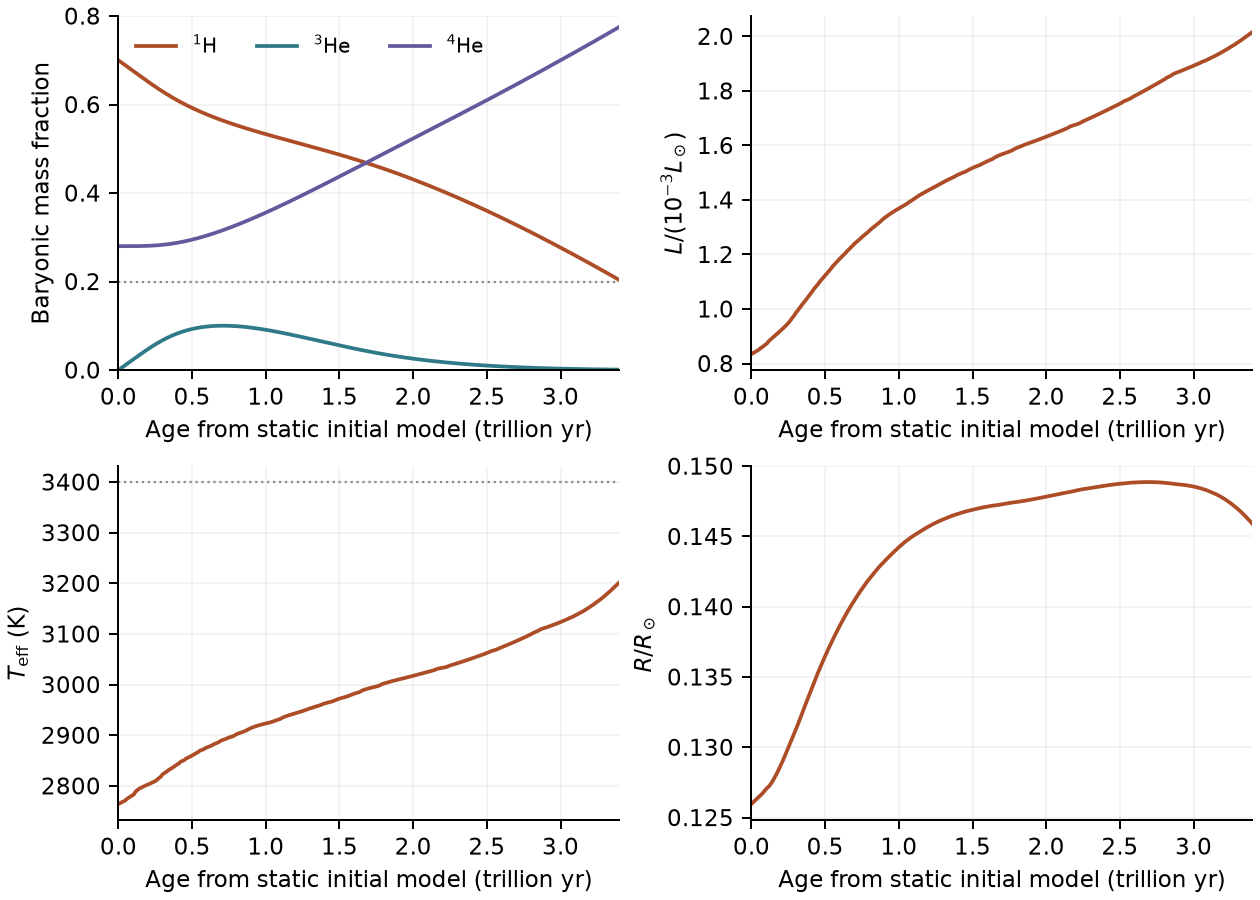

The data file committed next to this chart (first rows):
age_yr, step_yr, R_Rsun, L_Lsun, Teff_K, central_X, central_Y3, step_error_norm, discrete_luminosity_balance, nuclear_rest_mass_balance, last_halfstep_coupling_iterations, convective_mass_fraction, central_T_K, central_rho, surface_X, surface_Y3, nuclear_deposited_Lsun, nuclear_neutrino_Lsun, last_halfstep_gravothermal_Lsun, hydrogen_mass_Msun, thermal_neutrino_Lsun
0, 0, 0.126, 0.000835, 2764, 0.7, 0, 0, 0, 0, 0, 1, 4628828, 381.5, 0.7, 0, 0.000835, 3.316938303555077e-05, , 0.07, 3.3772102284191925e-11
100000000, 100000000, 0.126, 0.000835, 2764, 0.7, 2.364520954332755e-05, 0.01708, 1.0692330798534044e-08, -2.4942896637014655e-09, 2, 1, 4628934, 381.5, 0.7, 2.364520954332755e-05, 0.000835, 3.3171544757637225e-05, -3.868146841898102e-08, 0.07, 3.377370395219363e-11
300000000, 200000000, 0.126, 0.000835, 2764, 0.6999, 7.093973641841509e-05, 0.01826, -1.887379141862766e-15, -1.4518826696452436e-08, 2, 1, 4629134, 381.5, 0.6999, 7.093973641841509e-05, 0.0008351, 3.3174645205903934e-05, -7.144234321216025e-08, 0.06999, 3.377552910557978e-11
700000000, 400000000, 0.126, 0.0008351, 2765, 0.6998, 0.0001655, 0.03166, 3.240963053485757e-12, -1.0088596624768797e-12, 3, 1, 4629519, 381.4, 0.6998, 0.0001655, 0.0008352, 3.317946342179199e-05, -8.742377277868677e-08, 0.06998, 3.3777621983947735e-11
1500000000, 800000000, 0.126, 0.0008353, 2765, 0.6996, 0.0003548, 0.1224, -1.2932988013858449e-11, -2.0871526729138168e-11, 3, 1, 4630281, 381.4, 0.6996, 0.0003548, 0.0008354, 3.3188219785033e-05, -9.182232319769861e-08, 0.06996, 3.378081749466805e-11
3100000000, 1600000000, 0.126, 0.0008358, 2765, 0.6993, 0.0007334, 0.4712, -2.3105972690729004e-10, 8.595790745857812e-12, 3, 1, 4631798, 381.2, 0.6993, 0.0007334, 0.0008359, 3.320506025261008e-05, -9.413872920263285e-08, 0.06993, 3.378645687029733e-11
5197697988, 2097697988, 0.126, 0.0008363, 2765, 0.6988, 0.00123, 0.7774, -5.68689317859139e-10, 1.7914558725351526e-12, 3, 1, 4633782, 381, 0.6988, 0.00123, 0.0008364, 3.3226357314622474e-05, -9.62365027088045e-08, 0.06988, 3.3792983540529757e-11
6268334724, 1070636735, 0.126, 0.0008366, 2765, 0.6985, 0.001484, 0.21, -5.227851485045676e-11, 1.4270806758531762e-12, 3, 1, 4634794, 380.9, 0.6985, 0.001484, 0.0008367, 3.323715362142949e-05, -9.470173587234274e-08, 0.06985, 3.379623922177923e-11
8371145535, 2102810811, 0.1261, 0.0008373, 2765, 0.698, 0.001982, 0.9748, -6.476260638876852e-10, 7.238654120556021e-14, 3, 1, 4636836, 380.8, 0.698, 0.001982, 0.0008374, 3.326356016641932e-05, -8.200388983773303e-08, 0.0698, 3.380849050031275e-11
10287948610, 1916803075, 0.1261, 0.0008379, 2766, 0.6976, 0.002437, 0.7683, -4.580986701085976e-10, -5.827893723164834e-12, 3, 1, 4638692, 380.6, 0.6976, 0.002437, 0.000838, 3.328679244914498e-05, -8.513074465017428e-08, 0.06976, 3.381872308809581e-11
12256042054, 1968093444, 0.1261, 0.0008385, 2766, 0.6971, 0.002904, 0.7798, -4.892803939782198e-10, -6.588063428125679e-13, 3, 1, 4640589, 380.4, 0.6971, 0.002904, 0.0008386, 3.330974270597502e-05, -8.739889091831805e-08, 0.06971, 3.382822278382072e-11
14261849301, 2005807247, 0.1261, 0.0008391, 2766, 0.6966, 0.003381, 0.787, -5.113811596402229e-10, 1.1890488593735427e-12, 3, 1, 4642519, 380.3, 0.6966, 0.003381, 0.0008392, 3.333256084057705e-05, -8.891609243146227e-08, 0.06966, 3.3837272984735654e-11
16296801607, 2034952306, 0.1261, 0.0008398, 2767, 0.6961, 0.003864, 0.7888, -5.269864544743541e-10, -1.1897927088000415e-11, 3, 1, 4644474, 380.1, 0.6961, 0.003864, 0.0008398, 3.33551969176277e-05, -9.022405405367972e-08, 0.06961, 3.384588984743399e-11
18358905784, 2062104177, 0.1261, 0.0008404, 2767, 0.6956, 0.004355, 0.7901, -5.41714340052124e-10, -2.8858027079081694e-12, 3, 1, 4646452, 379.9, 0.6956, 0.004355, 0.0008405, 3.337767341844663e-05, -9.137317081280448e-08, 0.06956, 3.38541166106791e-11
20446854586, 2087948802, 0.1262, 0.000841, 2767, 0.6951, 0.004851, 0.7899, -5.552511783690761e-10, -4.424238753131249e-12, 3, 1, 4648453, 379.8, 0.6951, 0.004851, 0.0008411, 3.340001204226773e-05, -9.245651443913358e-08, 0.06951, 3.386198991056417e-11
22561151242, 2114296656, 0.1262, 0.0008416, 2768, 0.6946, 0.005355, 0.7725, -5.566952454572061e-10, -6.6527894304613255e-12, 3, 1, 4650475, 379.6, 0.6946, 0.005355, 0.0008417, 3.342204920198361e-05, -9.454444048768631e-08, 0.06946, 3.386932391260089e-11
24726166672, 2165015430, 0.1262, 0.0008423, 2768, 0.6941, 0.005871, 0.7536, -5.852669460182369e-10, 1.6984191830715645e-12, 3, 1, 4652532, 379.4, 0.6941, 0.005871, 0.0008424, 3.344299122602935e-05, -9.807827578586633e-08, 0.06941, 3.3875033056107466e-11
26970749439, 2244582767, 0.1262, 0.0008429, 2768, 0.6936, 0.006405, 0.7972, -6.530760376932676e-10, -1.4572787421229805e-12, 3, 1, 4654663, 379.2, 0.6936, 0.006405, 0.000843, 3.346444867342829e-05, -9.847148964108284e-08, 0.06936, 3.388068771724937e-11
29233246991, 2262497552, 0.1263, 0.0008436, 2768, 0.6931, 0.006945, 0.8116, -6.672594698997614e-10, -7.153944103777121e-12, 3, 1, 4656815, 378.9, 0.6931, 0.006945, 0.0008437, 3.3486157637539365e-05, -9.796339174106751e-08, 0.06931, 3.388649894463062e-11
31493496119, 2260249128, 0.1263, 0.0008442, 2769, 0.6925, 0.007484, 0.8222, -6.664996332617079e-10, 6.001643626518671e-12, 3, 1, 4658969, 378.7, 0.6925, 0.007484, 0.0008443, 3.350818511205054e-05, -9.679962917430217e-08, 0.06925, 3.38927071082521e-11
33736901697, 2243405577, 0.1263, 0.0008449, 2769, 0.692, 0.00802, 0.8074, -6.458448220669766e-10, -5.821343407319546e-12, 3, 1, 4661113, 378.5, 0.692, 0.00802, 0.000845, 3.353027611931177e-05, -9.641649509230289e-08, 0.0692, 3.389914428707269e-11
35983947145, 2247045449, 0.1263, 0.0008457, 2769, 0.6914, 0.008556, 0.93, -6.92068957697245e-10, -5.9360294457633245e-12, 3, 1, 4663288, 378.3, 0.6914, 0.008556, 0.0008458, 3.355499369766773e-05, -8.880573750990792e-08, 0.06914, 3.3908503196166746e-11
38081049244, 2097102099, 0.1264, 0.0008465, 2770, 0.6909, 0.009057, 0.8091, -5.452389650884015e-10, 2.2584156766924934e-12, 3, 1, 4665326, 378.2, 0.6909, 0.009057, 0.0008466, 3.3578707149693934e-05, -8.815693128364925e-08, 0.06909, 3.391797176751449e-11
40179312740, 2098263496, 0.1264, 0.0008472, 2770, 0.6904, 0.009559, 0.8115, -5.43535993990929e-10, -7.915113009460129e-12, 3, 1, 4667370, 378, 0.6904, 0.009559, 0.0008473, 3.360258300103565e-05, -8.763419946877205e-08, 0.06904, 3.392762453515436e-11
42275651152, 2096338413, 0.1264, 0.000848, 2771, 0.6899, 0.01006, 0.8071, -5.374601874663654e-10, 3.2867042421003134e-12, 3, 1, 4669415, 377.8, 0.6899, 0.01006, 0.0008481, 3.362656802913943e-05, -8.736071126172384e-08, 0.06899, 3.393742671570133e-11
44375712409, 2100061256, 0.1264, 0.0008488, 2771, 0.6894, 0.01056, 0.8417, -5.483981047049724e-10, -7.948419700198883e-12, 3, 1, 4671473, 377.7, 0.6894, 0.01056, 0.0008489, 3.3651338055363996e-05, -8.481721541654391e-08, 0.06894, 3.394808496125247e-11
46435867515, 2060155106, 0.1264, 0.0008496, 2771, 0.6889, 0.01106, 0.8137, -5.116641554891999e-10, -3.4204861165676448e-12, 3, 1, 4673499, 377.5, 0.6889, 0.01106, 0.0008497, 3.3676093026049524e-05, -8.399100301971952e-08, 0.06889, 3.395905824243133e-11
48491364507, 2055496992, 0.1265, 0.0008505, 2772, 0.6884, 0.01155, 0.8124, -5.049128892764543e-10, -1.0374812120517163e-11, 3, 1, 4675524, 377.3, 0.6884, 0.01155, 0.0008506, 3.370104033236042e-05, -8.334891031131946e-08, 0.06884, 3.397029217870632e-11
50543806765, 2052442258, 0.1265, 0.0008513, 2772, 0.688, 0.01204, 0.7931, -4.924017860119534e-10, 7.228218024124544e-12, 3, 1, 4677548, 377.2, 0.688, 0.01204, 0.0008514, 3.372585112694906e-05, -8.401955327405046e-08, 0.0688, 3.3981407416329566e-11
52618027763, 2074220998, 0.1265, 0.0008522, 2773, 0.6875, 0.01254, 0.7896, -5.000763136919772e-10, 1.6326939800137552e-12, 3, 1, 4679592, 377, 0.6875, 0.01254, 0.0008522, 3.3750507452169674e-05, -8.502506940665425e-08, 0.06875, 3.39921855373843e-11
54718871243, 2100843480, 0.1265, 0.000853, 2773, 0.6869, 0.01304, 0.779, -5.07637043511977e-10, 1.3886669592011458e-12, 3, 1, 4681658, 376.8, 0.6869, 0.01304, 0.0008531, 3.377494695002382e-05, -8.663114055882939e-08, 0.06869, 3.400251988721463e-11
56861128454, 2142257211, 0.1265, 0.0008539, 2774, 0.6864, 0.01356, 0.8122, -5.428766325366041e-10, -7.395972723145405e-12, 3, 1, 4683765, 376.7, 0.6864, 0.01356, 0.000854, 3.3799633977899935e-05, -8.620190297698819e-08, 0.06864, 3.401280928532655e-11
59000421099, 2139292646, 0.1266, 0.0008548, 2774, 0.6859, 0.01407, 0.7865, -5.24796539558281e-10, -6.268652263941021e-12, 3, 1, 4685873, 376.5, 0.6859, 0.01407, 0.0008549, 3.382448782057908e-05, -8.692526064975893e-08, 0.06859, 3.4023319302533566e-11
61171409749, 2170988649, 0.1266, 0.0008557, 2775, 0.6854, 0.01459, 0.7843, -5.383700152350457e-10, 3.426148253993233e-13, 3, 1, 4688007, 376.3, 0.6854, 0.01459, 0.0008558, 3.384902056264054e-05, -8.81561160904086e-08, 0.06854, 3.4033232620208154e-11
63377682871, 2206273122, 0.1266, 0.0008567, 2775, 0.6849, 0.01512, 0.7957, -5.595556240578503e-10, -6.305400646056114e-12, 3, 1, 4690176, 376.1, 0.6849, 0.01512, 0.0008568, 3.387367107067085e-05, -8.853725428572804e-08, 0.06849, 3.404300917873812e-11
65603730936, 2226048065, 0.1266, 0.0008576, 2776, 0.6843, 0.01566, 0.7026, -5.308576911389196e-10, -4.89164264649844e-13, 3, 1, 4692356, 376, 0.6843, 0.01566, 0.0008577, 3.389749919947601e-05, -9.388308135993753e-08, 0.06843, 3.4051732039151556e-11
67993896816, 2390165880, 0.1266, 0.0008585, 2776, 0.6837, 0.01623, 0.7018, -6.344136327385286e-10, 2.3296919948734285e-12, 3, 1, 4694665, 375.7, 0.6837, 0.01623, 0.0008586, 3.391984318008463e-05, -9.9437875537355e-08, 0.06837, 3.4057528558670513e-11
70561789671, 2567892855, 0.1267, 0.0008595, 2777, 0.6831, 0.01685, 0.7179, -7.678210289796539e-10, 3.575362228502854e-12, 3, 1, 4697129, 375.5, 0.6831, 0.01685, 0.0008596, 3.394190531734682e-05, -1.0303752795194534e-07, 0.06831, 3.406163393058526e-11
73289400505, 2727610834, 0.1267, 0.0008606, 2777, 0.6825, 0.0175, 0.7279, -8.95915341914133e-10, -9.440226378387706e-13, 3, 1, 4699735, 375.2, 0.6825, 0.0175, 0.0008607, 3.396396885208203e-05, -1.0556896073693257e-07, 0.06825, 3.406451491712187e-11
76166803969, 2877403464, 0.1267, 0.0008616, 2778, 0.6818, 0.0182, 0.766, -1.009723638034643e-09, 5.56554802244591e-12, 3, 1, 4702467, 374.9, 0.6818, 0.0182, 0.0008617, 3.398530457855362e-05, -1.0897521271853501e-07, 0.06818, 3.4065454830064976e-11
79125656446, 2958852477, 0.1268, 0.0008627, 2778, 0.6811, 0.01891, 0.8561, -1.057139709104149e-09, 3.0113689319932746e-12, 3, 1, 4705268, 374.6, 0.6811, 0.01891, 0.0008628, 3.400608636758495e-05, -1.1091550036782763e-07, 0.06811, 3.4065194813934966e-11
82003682974, 2878026528, 0.1268, 0.0008638, 2779, 0.6804, 0.0196, 0.8547, -9.372976839117086e-10, -3.4406921756158226e-12, 3, 1, 4707987, 374.3, 0.6804, 0.0196, 0.0008639, 3.402557122457142e-05, -1.114855584468425e-07, 0.06804, 3.406418927252291e-11
84805447718, 2801764744, 0.1268, 0.0008649, 2779, 0.6797, 0.02027, 0.8521, -8.254535943663655e-10, -4.118927421359331e-13, 3, 1, 4710631, 374, 0.6797, 0.02027, 0.000865, 3.4044105290745416e-05, -1.1243393734166118e-07, 0.06797, 3.406278170750162e-11
87537143144, 2731695426, 0.1269, 0.000866, 2780, 0.679, 0.02093, 0.8495, -7.221981901395225e-10, -5.5713211821739606e-12, 3, 1, 4713203, 373.7, 0.679, 0.02093, 0.0008661, 3.406126512504831e-05, -1.1428066189339787e-07, 0.0679, 3.406045428868938e-11
90204521876, 2667378732, 0.1269, 0.000867, 2780, 0.6784, 0.02157, 0.8475, -6.349281100881399e-10, -2.2370993946196904e-13, 3, 1, 4715705, 373.4, 0.6784, 0.02157, 0.0008671, 3.407689331321641e-05, -1.1624491396537492e-07, 0.06784, 3.405698805123272e-11
92812207505, 2607685629, 0.1269, 0.000868, 2781, 0.6777, 0.02219, 0.8457, -5.59316704062951e-10, -7.027600723574778e-12, 3, 1, 4718141, 373.1, 0.6777, 0.02219, 0.0008681, 3.4091114762879866e-05, -1.1825707239555472e-07, 0.06777, 3.4052483534760246e-11
95364320084, 2552112579, 0.127, 0.000869, 2781, 0.6771, 0.02281, 0.8453, -5.097796629272011e-10, -7.728262474415715e-12, 3, 1, 4720524, 372.9, 0.6771, 0.02281, 0.0008691, 3.410471181823467e-05, -1.1761031704341946e-07, 0.06771, 3.4047768365876104e-11
97862506419, 2498186335, 0.127, 0.00087, 2782, 0.6765, 0.02341, 0.8429, -4.513830420549425e-10, 5.679900993982301e-13, 3, 1, 4722857, 372.6, 0.6765, 0.02341, 0.0008701, 3.411788870432023e-05, -1.1880938411654658e-07, 0.06765, 3.4043051471065196e-11
100311458256, 2448951837, 0.127, 0.000871, 2782, 0.6759, 0.02399, 0.8414, -4.00996347238447e-10, -2.1458390619955026e-12, 3, 1, 4725135, 372.3, 0.6759, 0.02399, 0.0008711, 3.412985012675683e-05, -1.2054599614012594e-07, 0.06759, 3.4037421397623385e-11
102714308398, 2402850142, 0.1271, 0.000872, 2782, 0.6754, 0.02457, 0.8403, -3.580566954042297e-10, -3.409938997833706e-12, 3, 1, 4727365, 372, 0.6754, 0.02457, 0.0008721, 3.41408499448717e-05, -1.219108480003341e-07, 0.06754, 3.4031132301824646e-11
103893890681, 1179582283, 0.1271, 0.0008725, 2783, 0.6751, 0.02485, 0.2071, -1.5242695994288624e-11, 3.0815350271495845e-12, 3, 1, 4728457, 371.9, 0.6751, 0.02485, 0.0008726, 3.4146004310138084e-05, -1.2287389523436177e-07, 0.06751, 3.40277926554381e-11
105060337602, 1166446921, 0.1271, 0.0008734, 2783, 0.6748, 0.02513, 0.3939, -2.770028650900258e-11, -1.3863576953099255e-11, 3, 1, 4729674, 371.8, 0.6748, 0.02513, 0.0008734, 3.4164260328397084e-05, -4.417670836089974e-08, 0.06748, 3.403892604426537e-11
106732971302, 1672633700, 0.1271, 0.0008747, 2784, 0.6744, 0.02553, 0.6584, -1.63534519259656e-10, -5.1736392947532295e-12, 3, 1, 4731473, 371.7, 0.6744, 0.02553, 0.0008748, 3.419537206582865e-05, -5.018557599122156e-08, 0.06744, 3.4060293098473097e-11
108588251229, 1855279927, 0.1271, 0.0008761, 2785, 0.6739, 0.02598, 0.632, -2.1567836405722574e-10, 5.9963145560004705e-12, 3, 1, 4733416, 371.6, 0.6739, 0.02598, 0.0008761, 3.4224697401621515e-05, -6.526812114417982e-08, 0.06739, 3.407830544899386e-11
110688570083, 2100318854, 0.1271, 0.0008775, 2786, 0.6734, 0.02648, 0.7487, -1.2212453270876722e-15, -1.6754345688596572e-09, 3, 1, 4735564, 371.5, 0.6734, 0.02648, 0.0008776, 3.4252642933634104e-05, -7.797783785657272e-08, 0.06734, 3.4092940836914576e-11
112873186966, 2184616883, 0.1272, 0.0008789, 2787, 0.6729, 0.027, 0.8354, -6.661338147750939e-16, -1.7722288081500892e-09, 3, 1, 4737775, 371.3, 0.6729, 0.027, 0.000879, 3.427936035507065e-05, -8.275078529373786e-08, 0.06729, 3.41055956586258e-11
115024359441, 2151172474, 0.1272, 0.0008803, 2788, 0.6724, 0.02752, 0.8313, -2.220446049250313e-16, -1.4914379731223448e-09, 3, 1, 4739911, 371.2, 0.6724, 0.02752, 0.0008804, 3.430147710048619e-05, -9.359696024678938e-08, 0.06724, 3.411347913863136e-11
117147820386, 2123460945, 0.1272, 0.0008815, 2789, 0.6719, 0.02803, 0.8342, -2.392881448542994e-10, -5.345390796662741e-12, 3, 1, 4741994, 371, 0.6719, 0.02803, 0.0008816, 3.432070745866243e-05, -9.734383919561842e-08, 0.06719, 3.411843024006537e-11
119240224882, 2092404495, 0.1272, 0.0008828, 2789, 0.6713, 0.02853, 0.8315, -2.0238355435964195e-10, -4.235278794340047e-12, 3, 1, 4744031, 370.8, 0.6713, 0.02853, 0.0008829, 3.433795628869801e-05, -1.0347813050493723e-07, 0.06713, 3.412146740699337e-11
121305408618, 2065183736, 0.1273, 0.000884, 2790, 0.6708, 0.02902, 0.8315, -1.7535650709277206e-10, 1.7934542739794779e-12, 3, 1, 4746018, 370.6, 0.6708, 0.02902, 0.0008841, 3.4352659463141436e-05, -1.0854704177416768e-07, 0.06708, 3.41219485612392e-11
... 1,801 more rows
